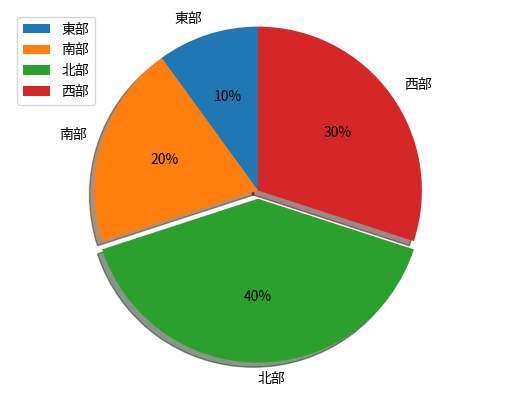

Reproduce this figure in Python.
# -*- coding: utf-8 -*-
"""
Created on Thu Aug 16 12:05:19 2018

[redacted]
"""

import matplotlib.pyplot as plt
size=[10,20,40,30]
explode=[0,0,0.05,0]
labels=["東部","南部","北部","西部"]
plt.pie(size,explode=explode,labels=labels,autopct="%2d%%",shadow=True,startangle=90)
plt.legend()
plt.axis("equal")